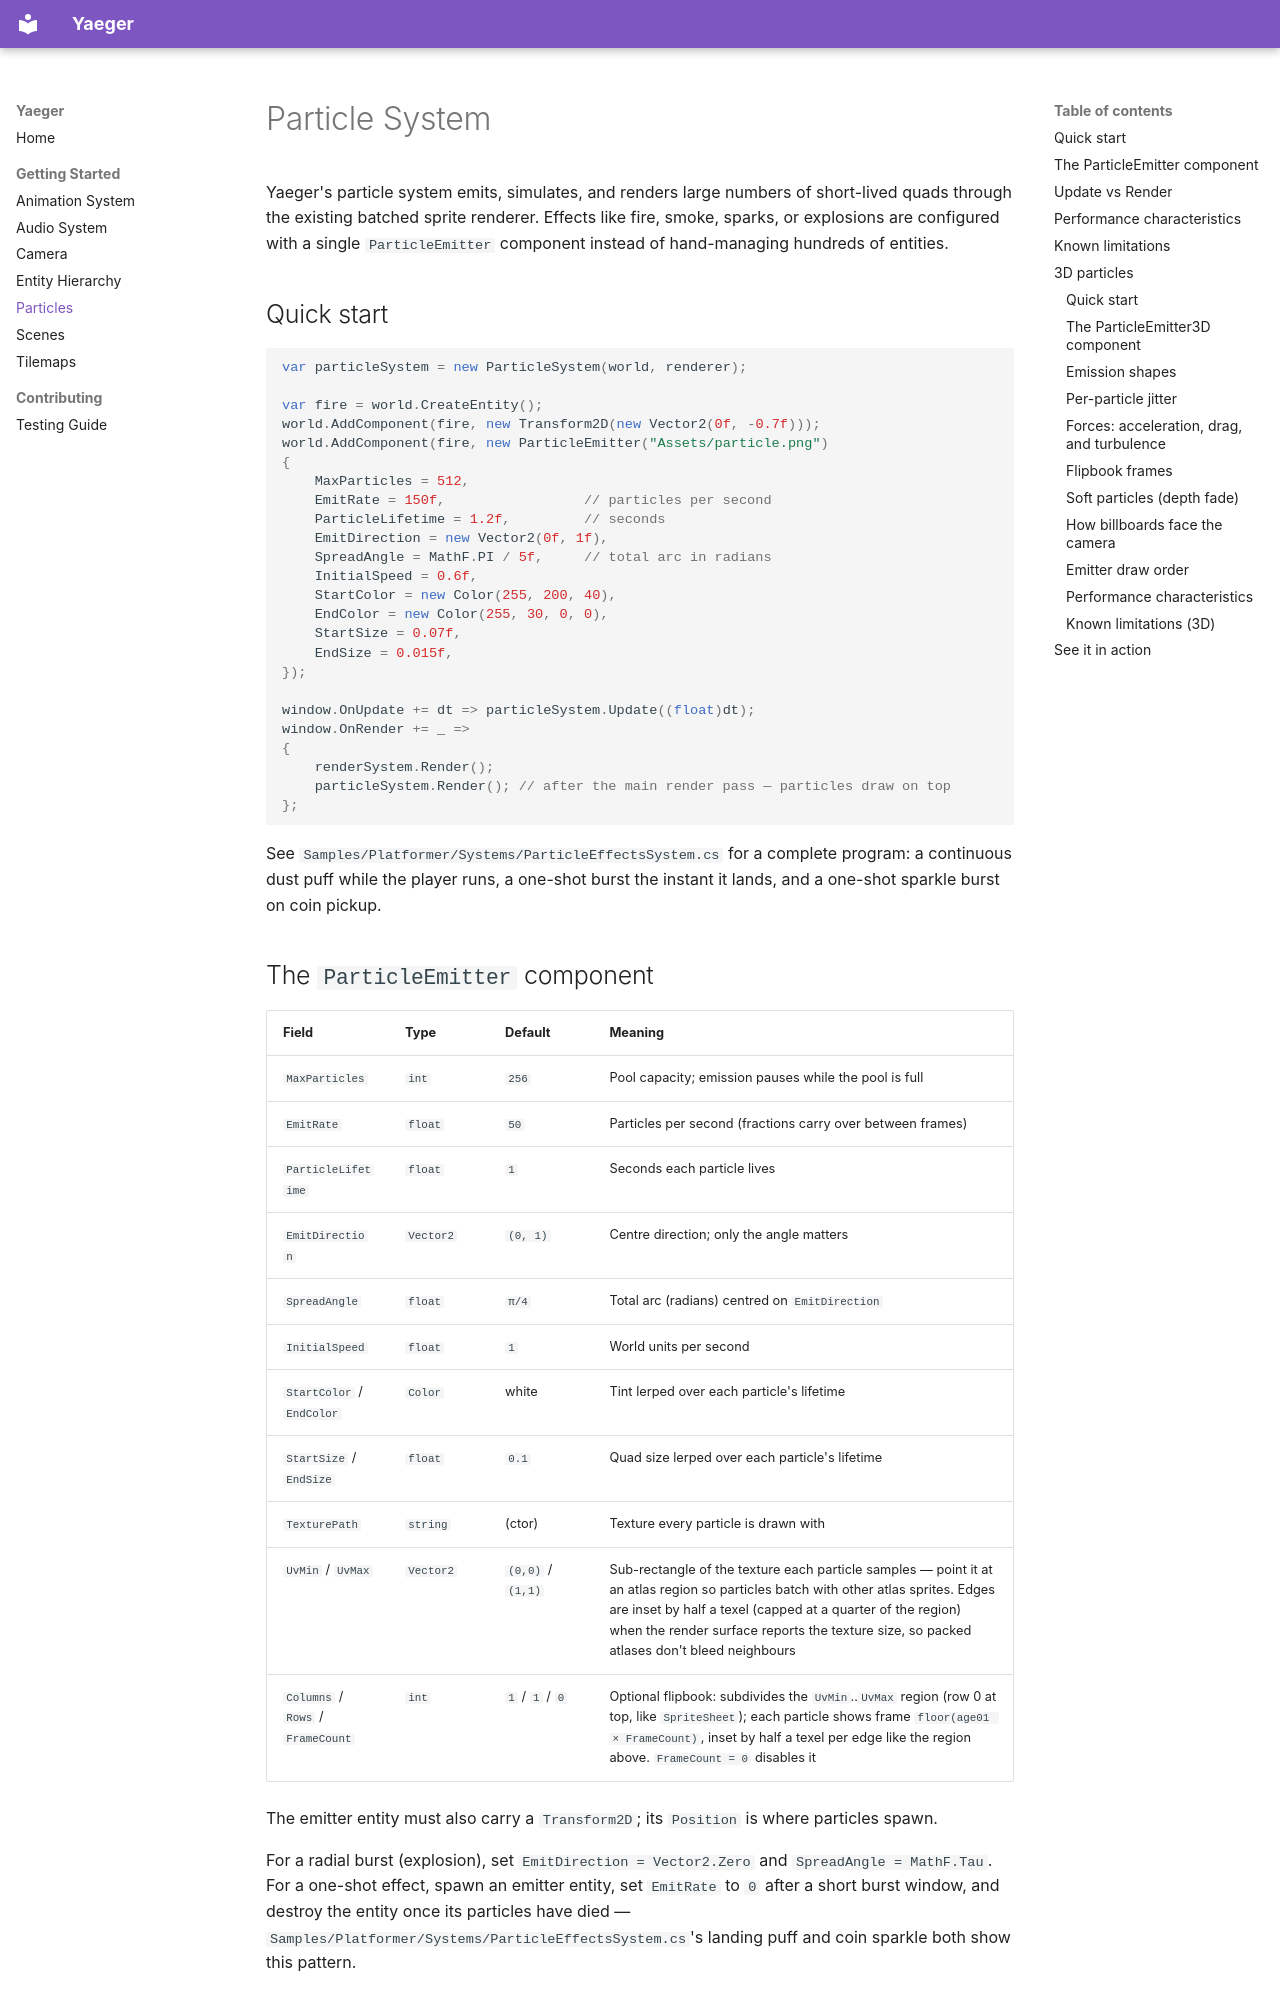

repository: Anras573/Yaeger · page: particles/index.html · generator: mkdocs

# Particle System

Yaeger's particle system emits, simulates, and renders large numbers of short-lived quads through the existing batched sprite renderer. Effects like fire, smoke, sparks, or explosions are configured with a single `ParticleEmitter` component instead of hand-managing hundreds of entities.

## Quick start

```csharp
var particleSystem = new ParticleSystem(world, renderer);

var fire = world.CreateEntity();
world.AddComponent(fire, new Transform2D(new Vector2(0f, -0.7f)));
world.AddComponent(fire, new ParticleEmitter("Assets/particle.png")
{
    MaxParticles = 512,
    EmitRate = 150f,                 // particles per second
    ParticleLifetime = 1.2f,         // seconds
    EmitDirection = new Vector2(0f, 1f),
    SpreadAngle = MathF.PI / 5f,     // total arc in radians
    InitialSpeed = 0.6f,
    StartColor = new Color(255, 200, 40),
    EndColor = new Color(255, 30, 0, 0),
    StartSize = 0.07f,
    EndSize = 0.015f,
});

window.OnUpdate += dt => particleSystem.Update((float)dt);
window.OnRender += _ =>
{
    renderSystem.Render();
    particleSystem.Render(); // after the main render pass — particles draw on top
};
```

See `Samples/Platformer/Systems/ParticleEffectsSystem.cs` for a complete program: a continuous dust puff while the player runs, a one-shot burst the instant it lands, and a one-shot sparkle burst on coin pickup.

## The `ParticleEmitter` component

| Field | Type | Default | Meaning |
|-------|------|---------|---------|
| `MaxParticles` | `int` | `256` | Pool capacity; emission pauses while the pool is full |
| `EmitRate` | `float` | `50` | Particles per second (fractions carry over between frames) |
| `ParticleLifetime` | `float` | `1` | Seconds each particle lives |
| `EmitDirection` | `Vector2` | `(0, 1)` | Centre direction; only the angle matters |
| `SpreadAngle` | `float` | `π/4` | Total arc (radians) centred on `EmitDirection` |
| `InitialSpeed` | `float` | `1` | World units per second |
| `StartColor` / `EndColor` | `Color` | white | Tint lerped over each particle's lifetime |
| `StartSize` / `EndSize` | `float` | `0.1` | Quad size lerped over each particle's lifetime |
| `TexturePath` | `string` | (ctor) | Texture every particle is drawn with |
| `UvMin` / `UvMax` | `Vector2` | `(0,0)` / `(1,1)` | Sub-rectangle of the texture each particle samples — point it at an atlas region so particles batch with other atlas sprites. Edges are inset by half a texel (capped at a quarter of the region) when the render surface reports the texture size, so packed atlases don't bleed neighbours |
| `Columns` / `Rows` / `FrameCount` | `int` | `1` / `1` / `0` | Optional flipbook: subdivides the `UvMin`..`UvMax` region (row 0 at top, like `SpriteSheet`); each particle shows frame `floor(age01 × FrameCount)`, inset by half a texel per edge like the region above. `FrameCount = 0` disables it |

The emitter entity must also carry a `Transform2D`; its `Position` is where particles spawn.

For a radial burst (explosion), set `EmitDirection = Vector2.Zero` and `SpreadAngle = MathF.Tau`. For a one-shot effect, spawn an emitter entity, set `EmitRate` to `0` after a short burst window, and destroy the entity once its particles have died — `Samples/Platformer/Systems/ParticleEffectsSystem.cs`'s landing puff and coin sparkle both show this pattern.

## Update vs Render

`ParticleSystem` implements `IUpdateSystem`:

- **`Update(deltaTime)`** — ages all live particles, recycles expired ones in-place, integrates velocity into position, and emits new particles at `EmitRate × deltaTime`. Call it from your update loop like any other system.
- **`Render()`** — submits one quad per live particle via `Renderer.SubmitQuad(...)` (colour and size lerped by normalized age) and flushes. Call it from `OnRender` **after** `UnifiedRenderSystem.Render()`; the main render pass begins the frame and would otherwise clear the particle submissions.

The split exists because simulation belongs to the update loop while quad submission must happen inside the render callback. Constructing `ParticleSystem` without a renderer is supported — `Update` still simulates and `Render` becomes a no-op, which is handy for tests and headless runs.
